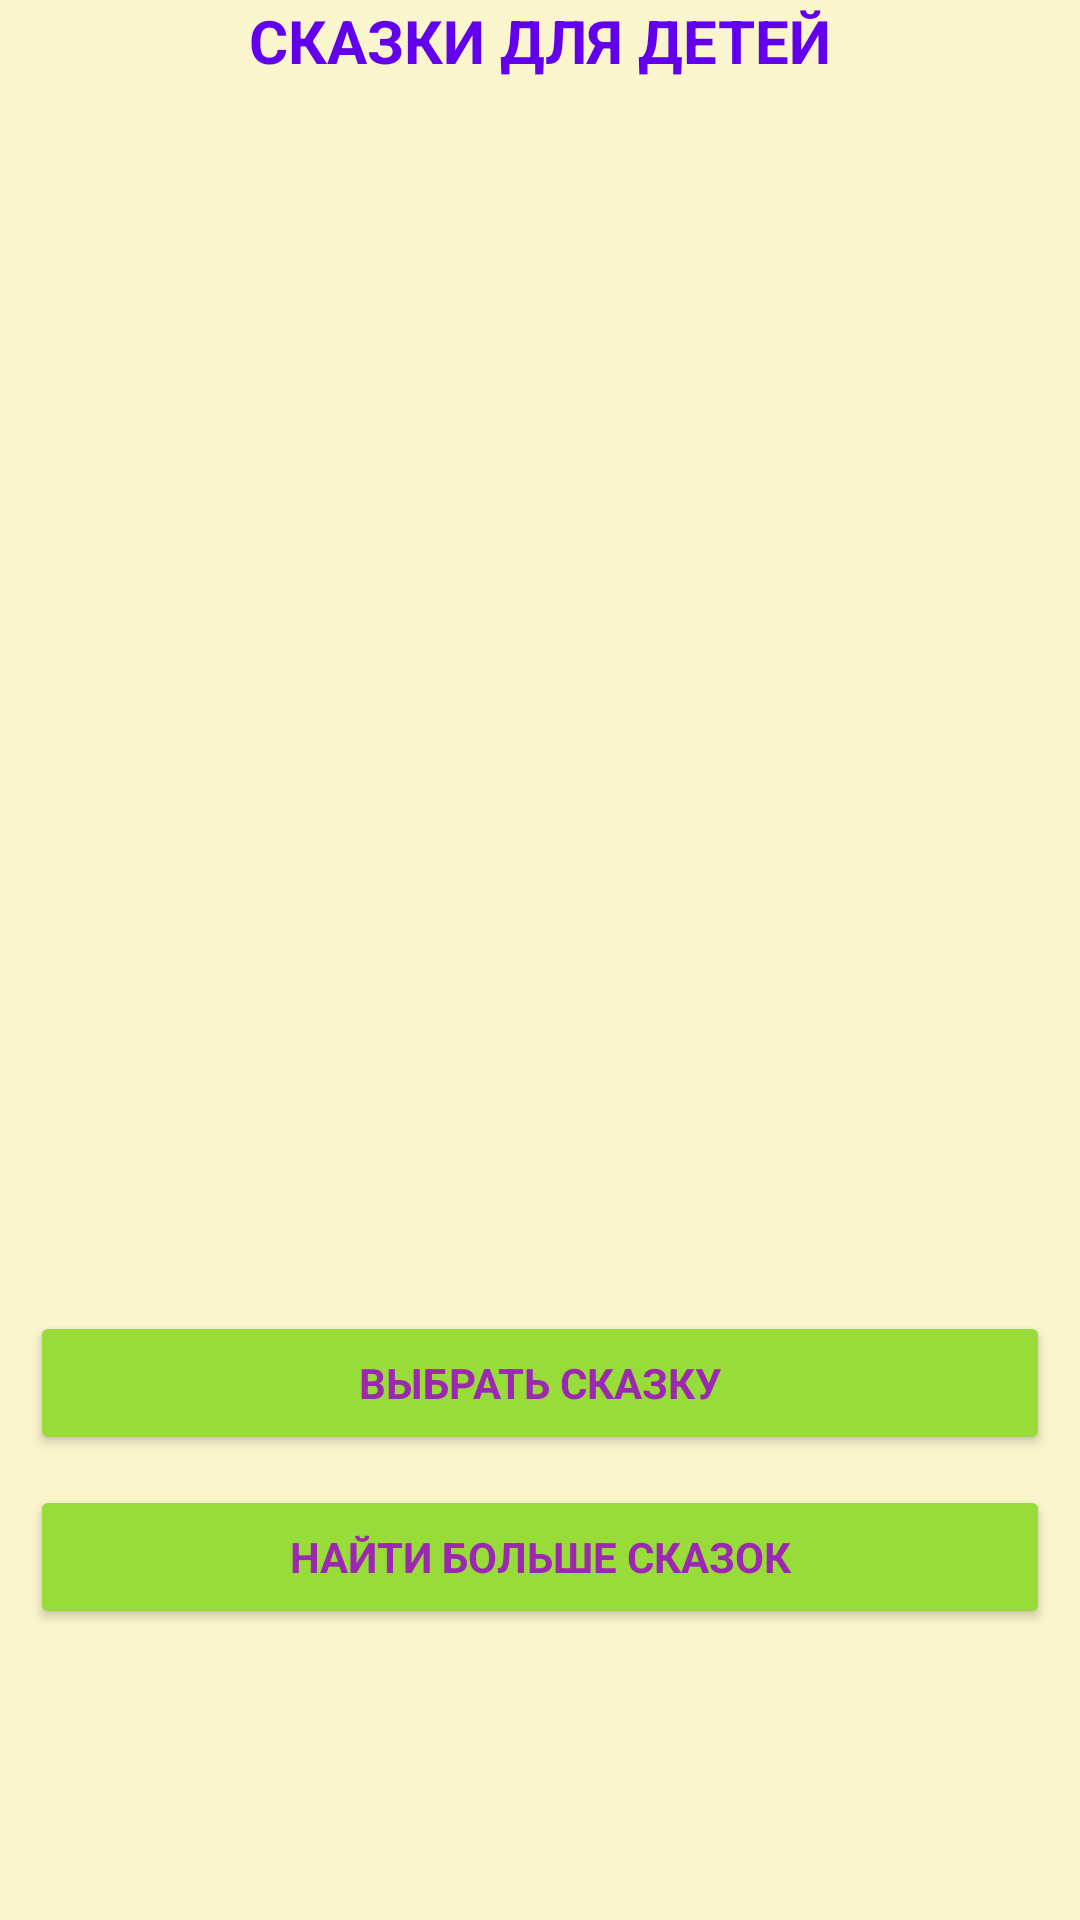

Layout XML and referenced resources for this Android screen:
<!-- AndroidManifest.xml: application theme Theme.FairyTales -->
<!-- res/layout/activity_main.xml -->
<?xml version="1.0" encoding="utf-8"?>
<androidx.constraintlayout.widget.ConstraintLayout xmlns:android="http://schemas.android.com/apk/res/android"
    xmlns:app="http://schemas.android.com/apk/res-auto"
    xmlns:tools="http://schemas.android.com/tools"
    android:layout_width="match_parent"
    android:layout_height="match_parent"
    android:background="@color/main_background_color"
    tools:context=".MainActivity">

    <TextView
        style="@style/mainTextViewSize"
        android:id="@+id/main_text_view"
        android:layout_width="wrap_content"
        android:layout_height="wrap_content"
        android:text="@string/fairy_tales"
        app:layout_constraintLeft_toLeftOf="parent"
        app:layout_constraintRight_toRightOf="parent"
        app:layout_constraintTop_toTopOf="parent" />

    <ImageView
        android:id="@+id/main_image_view"
        android:layout_width="match_parent"
        android:layout_height="400dp"
        app:layout_constraintEnd_toEndOf="parent"
        app:layout_constraintStart_toStartOf="parent"
        app:layout_constraintTop_toBottomOf="@id/main_text_view"
        app:srcCompat="@drawable/main_img" />

    <Button
       style="@style/allButton"
        android:layout_margin="10dp"
        android:id="@+id/choosing_button"
        android:text="ВЫБРАТЬ СКАЗКУ"
        app:layout_constraintTop_toBottomOf="@id/main_image_view"
        app:layout_constraintEnd_toEndOf="parent"
        app:layout_constraintStart_toStartOf="parent"/>

    <Button
        style="@style/allButton"
        android:layout_margin="10dp"
        android:id="@+id/more_tale_button"
        android:text="@string/more_tales"
        app:layout_constraintTop_toBottomOf="@id/choosing_button"
        app:layout_constraintEnd_toEndOf="parent"
        app:layout_constraintStart_toStartOf="parent"/>



</androidx.constraintlayout.widget.ConstraintLayout>
<!-- resources referenced by this layout -->
<resources>
  <color name="main_background_color">#FAF5CC</color>
  <string name="fairy_tales">СКАЗКИ ДЛЯ ДЕТЕЙ</string>
  <string name="more_tales">НАЙТИ БОЛЬШЕ СКАЗОК</string>
  <style name="allButton" parent="Widget.MaterialComponents.TextView">
         <item name="android:layout_width">match_parent</item>
          <item name="android:layout_height">wrap_content</item>
          <item name="android:textColor">@color/color_button_text</item>
          <item name="android:backgroundTint">#98DC39</item>
          <item name="android:textStyle">bold</item>
  
      </style>
  <style name="mainTextViewSize" parent="Widget.MaterialComponents.TextView">
          <item name="android:textSize">20sp</item>
          <item name="android:textColor">@color/purple_500</item>
          <item name="android:textStyle">bold</item>
      </style>
  <style name="Theme.FairyTales" parent="Theme.MaterialComponents.DayNight.DarkActionBar">
          
          <item name="colorPrimary">#3F51B5</item>
          <item name="colorPrimaryVariant">@color/purple_700</item>
          <item name="colorOnPrimary">@color/white</item>
          
          <item name="colorSecondary">@color/teal_200</item>
          <item name="colorSecondaryVariant">@color/teal_700</item>
          <item name="colorOnSecondary">@color/black</item>
          
          <item name="android:statusBarColor" tools:targetApi="l">?attr/colorPrimaryVariant</item>
          
  
      </style>
  <color name="color_button_text">#9C27B0</color>
  <color name="purple_500">#FF6200EE</color>
  <color name="purple_700">#FF3700B3</color>
  <color name="white">#FFFFFFFF</color>
  <color name="teal_200">#FF03DAC5</color>
  <color name="teal_700">#FF018786</color>
  <color name="black">#FF000000</color>
</resources>
